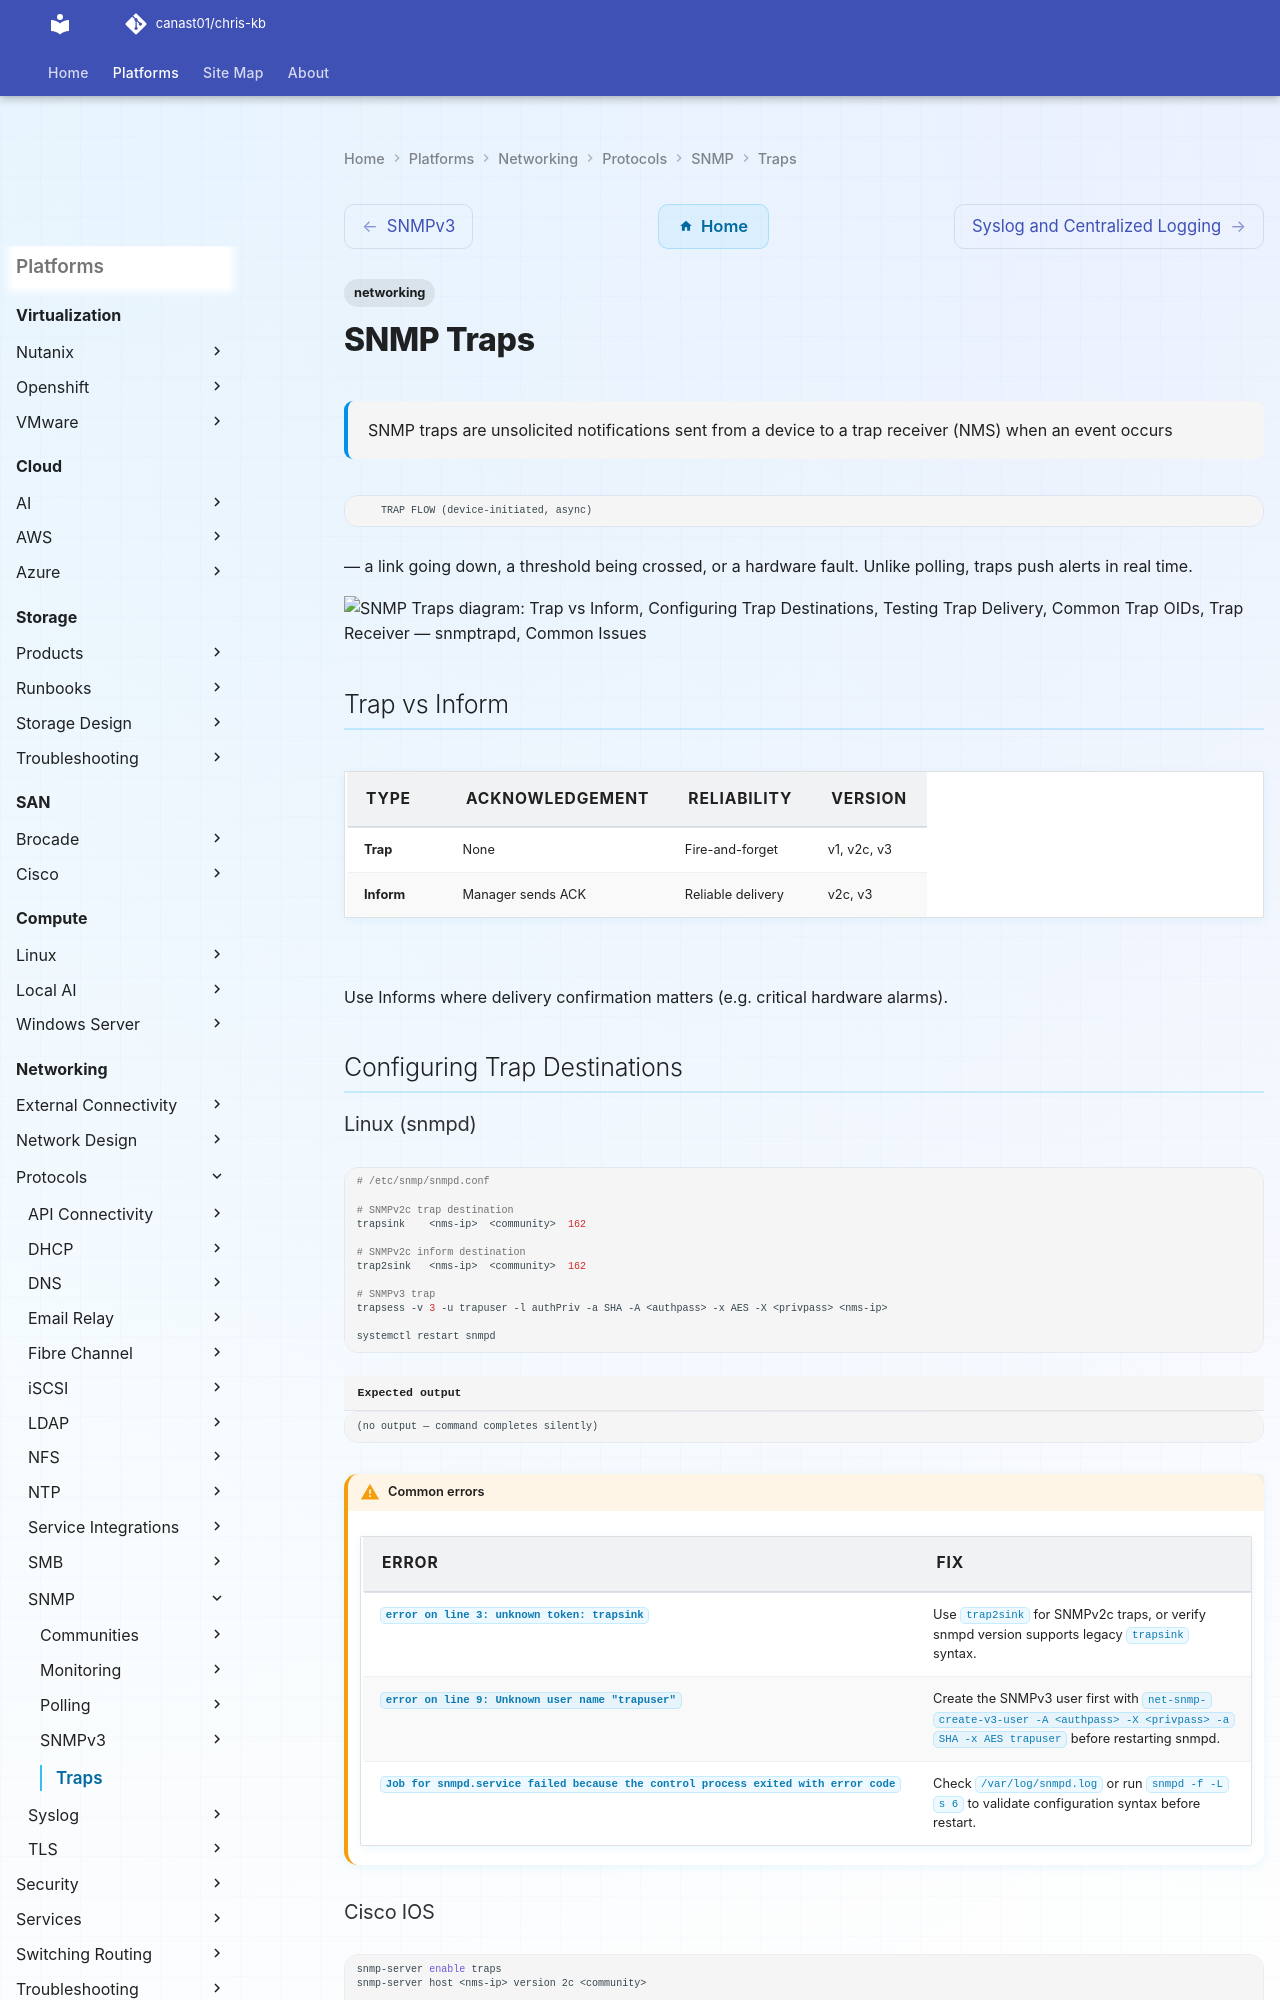

repository: canast01/chris-kb · page: networking/protocols/snmp/traps/index.html · generator: mkdocs

---
tags:
  - networking
description: "SNMP traps are unsolicited notifications sent from a device to a trap receiver (NMS) when an event occurs"
---
# SNMP Traps

<div class="kb-summary">
SNMP traps are unsolicited notifications sent from a device to a trap receiver (NMS) when an event occurs
</div>

        TRAP FLOW (device-initiated, async)

— a link going down, a threshold being crossed, or a hardware fault. Unlike polling, traps push alerts in real time.

```d2
direction: down

trap_vs_inform: "Trap vs Inform" {shape: rectangle}
configuring_trap_destinations: "Configuring Trap Destinations" {shape: rectangle}
testing_trap_delivery: "Testing Trap Delivery" {shape: rectangle}
common_trap_oids: "Common Trap OIDs" {shape: rectangle}
trap_receiver_snmptrapd: "Trap Receiver — snmptrapd" {shape: rectangle}
common_issues: "Common Issues" {shape: rectangle}

trap_vs_inform -> configuring_trap_destinations: uses
configuring_trap_destinations -> testing_trap_delivery: uses
testing_trap_delivery -> common_trap_oids: uses
common_trap_oids -> trap_receiver_snmptrapd: uses
trap_receiver_snmptrapd -> common_issues: uses
```

## Trap vs Inform

| Type | Acknowledgement | Reliability | Version |
|---|---|---|---|
| **Trap** | None | Fire-and-forget | v1, v2c, v3 |
| **Inform** | Manager sends ACK | Reliable delivery | v2c, v3 |

Use Informs where delivery confirmation matters (e.g. critical hardware alarms).

## Configuring Trap Destinations
